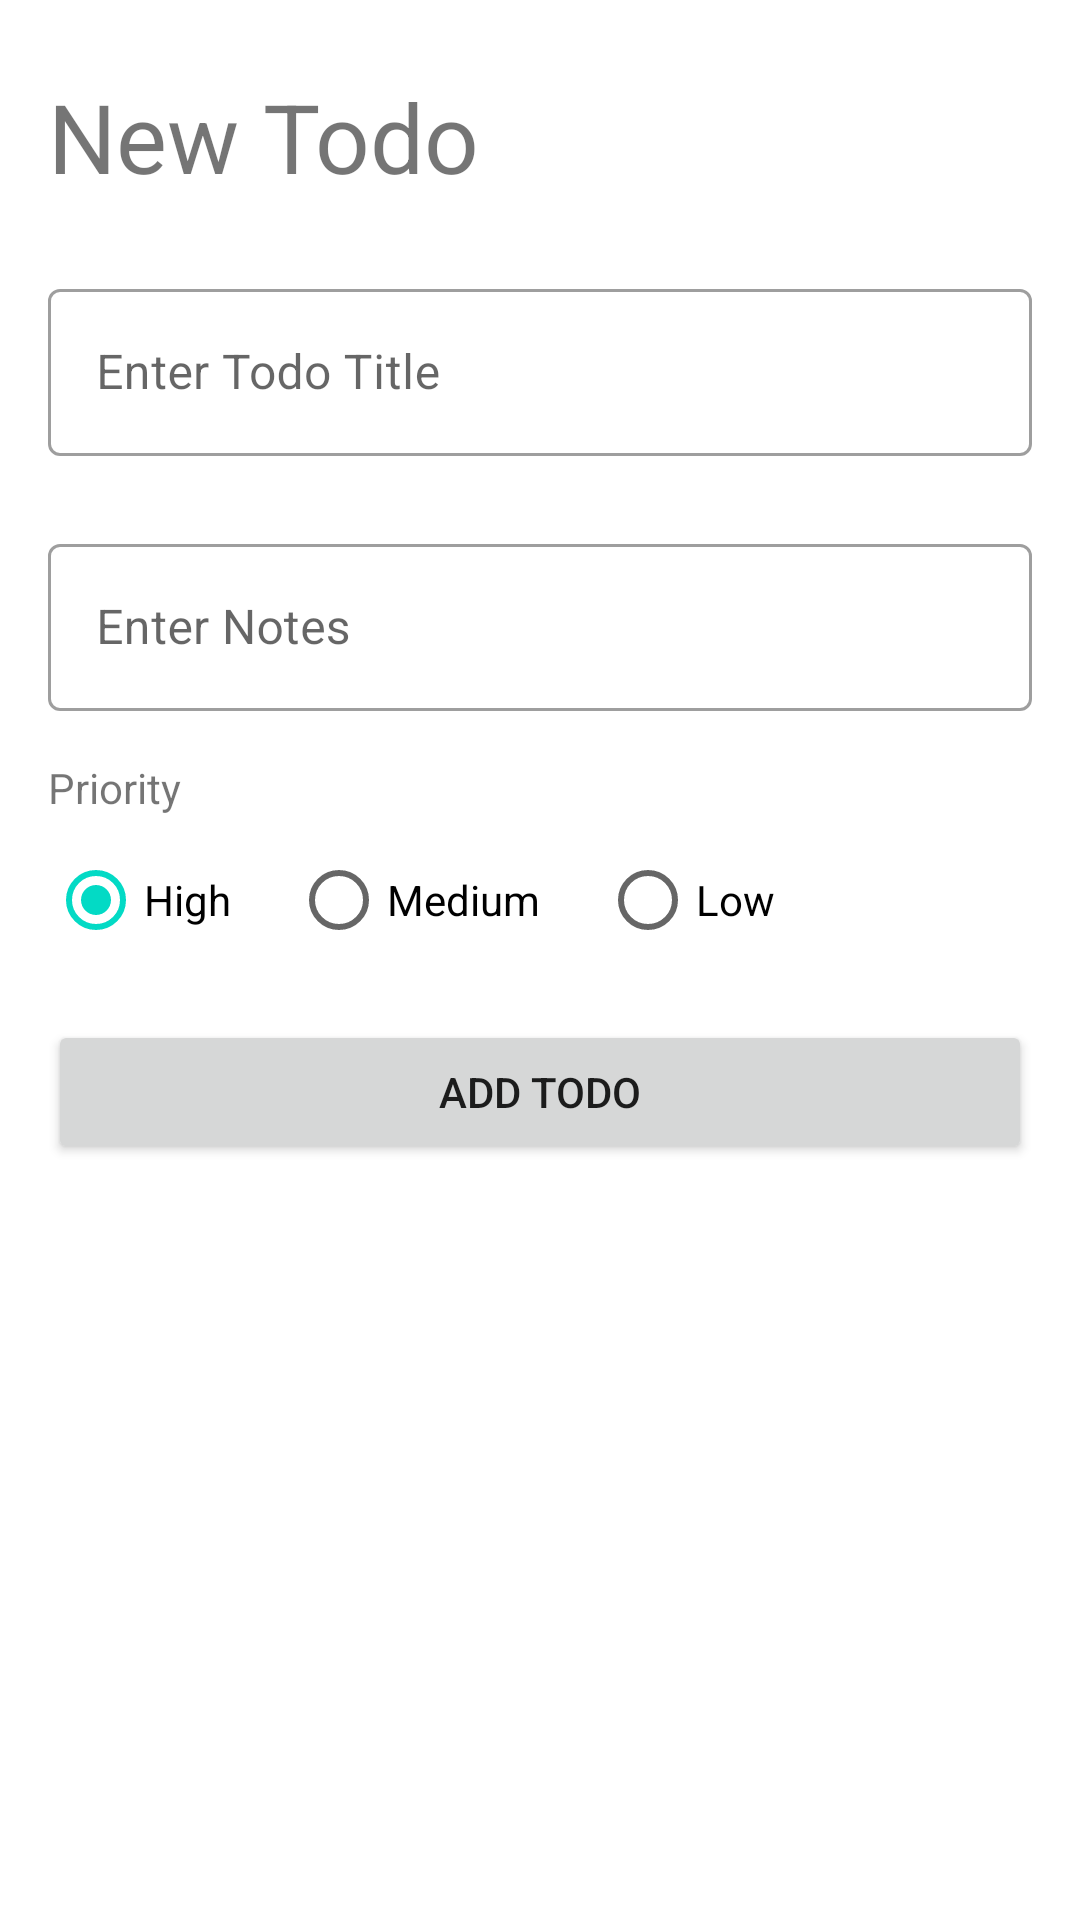

Layout XML and referenced resources for this Android screen:
<!-- AndroidManifest.xml: application theme Theme.TodoApp160419002 -->
<!-- res/layout/fragment_create_todo.xml -->
<?xml version="1.0" encoding="utf-8"?>
<androidx.constraintlayout.widget.ConstraintLayout xmlns:android="http://schemas.android.com/apk/res/android"
    xmlns:app="http://schemas.android.com/apk/res-auto"
    xmlns:tools="http://schemas.android.com/tools"
    android:id="@+id/frameLayout"
    android:layout_width="match_parent"
    android:layout_height="match_parent"
    tools:context=".view.CreateTodoFragment">

    <TextView
        android:id="@+id/textTitleLayout"
        android:layout_width="wrap_content"
        android:layout_height="wrap_content"
        android:layout_marginStart="16dp"
        android:layout_marginTop="24dp"
        android:text="New Todo"
        android:textSize="32sp"
        app:layout_constraintStart_toStartOf="parent"
        app:layout_constraintTop_toTopOf="parent" />

    <com.google.android.material.textfield.TextInputLayout
        android:id="@+id/textInputLayout2"
        style="@style/Widget.MaterialComponents.TextInputLayout.OutlinedBox"
        android:layout_width="0dp"
        android:layout_height="wrap_content"
        android:layout_marginStart="16dp"
        android:layout_marginTop="24dp"
        android:layout_marginEnd="16dp"
        android:hint="Enter Todo Title"
        app:layout_constraintEnd_toEndOf="parent"
        app:layout_constraintStart_toStartOf="parent"
        app:layout_constraintTop_toBottomOf="@+id/textTitleLayout">

        <com.google.android.material.textfield.TextInputEditText
            android:id="@+id/editTitle"
            android:layout_width="match_parent"
            android:layout_height="wrap_content" />
    </com.google.android.material.textfield.TextInputLayout>

    <com.google.android.material.textfield.TextInputLayout
        android:id="@+id/textInputLayout"
        style="@style/Widget.MaterialComponents.TextInputLayout.OutlinedBox"
        android:layout_width="0dp"
        android:layout_height="wrap_content"
        android:layout_marginStart="16dp"
        android:layout_marginTop="24dp"
        android:layout_marginEnd="16dp"
        android:hint="Enter Notes"
        app:hintEnabled="true"
        app:layout_constraintEnd_toEndOf="parent"
        app:layout_constraintStart_toStartOf="parent"
        app:layout_constraintTop_toBottomOf="@+id/textInputLayout2">

        <com.google.android.material.textfield.TextInputEditText
            android:id="@+id/editNotes"
            android:layout_width="match_parent"
            android:layout_height="wrap_content" />
    </com.google.android.material.textfield.TextInputLayout>

    <Button
        android:id="@+id/buttonAdd"
        android:layout_width="0dp"
        android:layout_height="wrap_content"
        android:layout_marginTop="16dp"
        android:text="Add Todo"
        app:layout_constraintEnd_toEndOf="@+id/textInputLayout"
        app:layout_constraintStart_toStartOf="@+id/radioGroupPriority"
        app:layout_constraintTop_toBottomOf="@+id/radioGroupPriority" />

    <TextView
        android:id="@+id/textView"
        android:layout_width="wrap_content"
        android:layout_height="wrap_content"
        android:layout_marginTop="16dp"
        android:text="Priority"
        app:layout_constraintStart_toStartOf="@+id/textInputLayout"
        app:layout_constraintTop_toBottomOf="@+id/textInputLayout" />

    <RadioGroup
        android:id="@+id/radioGroupPriority"
        android:layout_width="wrap_content"
        android:layout_height="wrap_content"
        android:layout_marginTop="4dp"
        android:orientation="horizontal"
        app:layout_constraintStart_toStartOf="@+id/textView"
        app:layout_constraintTop_toBottomOf="@+id/textView">

        <RadioButton
            android:id="@+id/radioHigh"
            android:layout_width="wrap_content"
            android:layout_height="wrap_content"
            android:checked="true"
            android:tag="3"
            android:text="High" />

        <RadioButton
            android:id="@+id/radioMedium"
            android:layout_width="wrap_content"
            android:layout_height="wrap_content"
            android:layout_marginStart="20dp"
            android:tag="2"
            android:text="Medium" />

        <RadioButton
            android:id="@+id/radioLow"
            android:layout_width="wrap_content"
            android:layout_height="wrap_content"
            android:layout_marginStart="20dp"
            android:layout_weight="0"
            android:tag="1"
            android:text="Low" />

    </RadioGroup>
</androidx.constraintlayout.widget.ConstraintLayout>
<!-- resources referenced by this layout -->
<resources>
  <style name="Theme.TodoApp160419002" parent="Theme.MaterialComponents.DayNight.DarkActionBar">
          
          <item name="colorPrimary">@color/purple_500</item>
          <item name="colorPrimaryVariant">@color/purple_700</item>
          <item name="colorOnPrimary">@color/white</item>
          
          <item name="colorSecondary">@color/teal_200</item>
          <item name="colorSecondaryVariant">@color/teal_700</item>
          <item name="colorOnSecondary">@color/black</item>
          
          <item name="android:statusBarColor" tools:targetApi="l">?attr/colorPrimaryVariant</item>
          
      </style>
  <!-- not gathered from this repository: default colours our renderer supplied (Android Studio template values) -->
  <color name="purple_500">#FF6200EE</color>
  <color name="purple_700">#FF3700B3</color>
  <color name="teal_200">#FF03DAC5</color>
  <color name="teal_700">#FF018786</color>
  <color name="black">#FF000000</color>
  <color name="white">#FFFFFFFF</color>
</resources>
